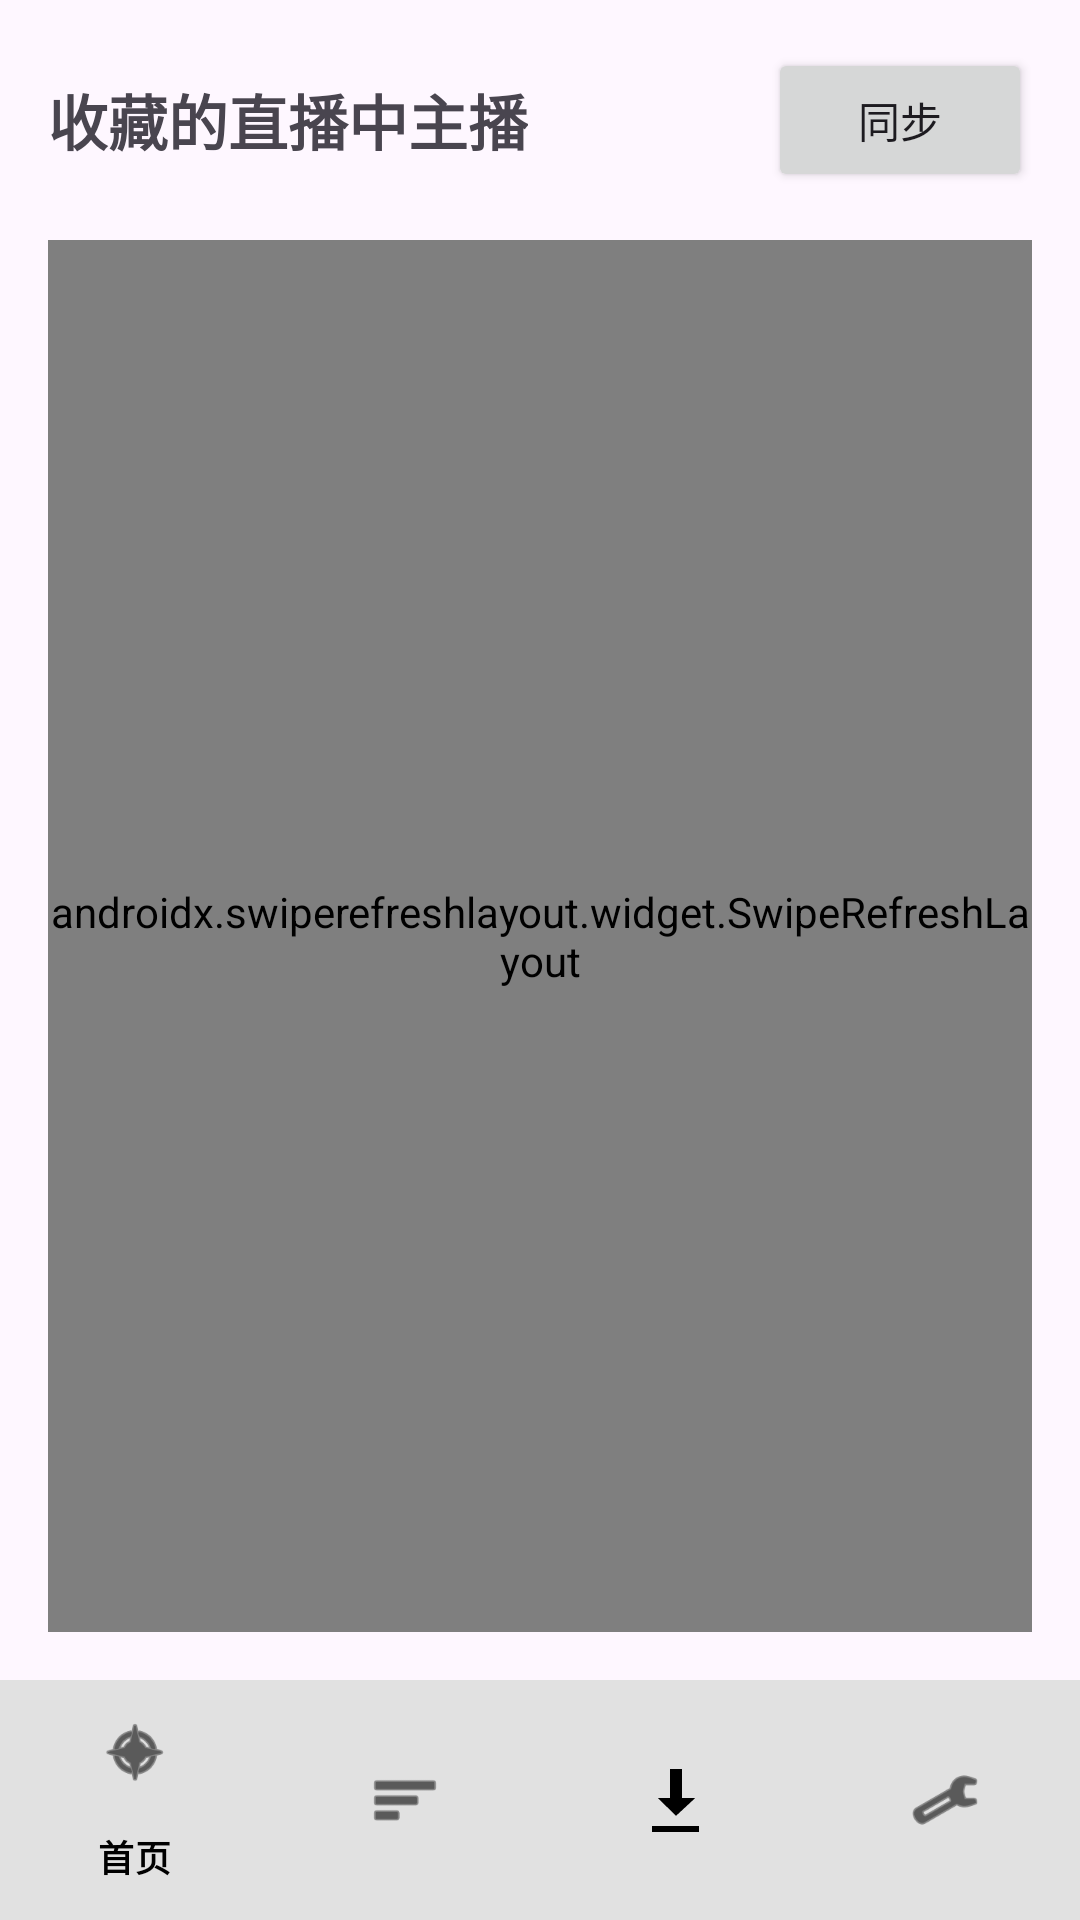

The Android layout XML behind this screen, and the referenced resources:
<!-- AndroidManifest.xml: application theme Theme.LiveStreamPlayer -->
<!-- res/layout/activity_main.xml -->
<?xml version="1.0" encoding="utf-8"?>
<androidx.constraintlayout.widget.ConstraintLayout xmlns:android="http://schemas.android.com/apk/res/android"
    xmlns:app="http://schemas.android.com/apk/res-auto"
    android:layout_width="match_parent"
    android:layout_height="match_parent">

    <LinearLayout
        android:layout_width="match_parent"
        android:layout_height="0dp"
        android:orientation="vertical"
        android:padding="16dp"
        app:layout_constraintTop_toTopOf="parent"
        app:layout_constraintBottom_toTopOf="@+id/bottom_navigation"
        app:layout_constraintStart_toStartOf="parent"
        app:layout_constraintEnd_toEndOf="parent">

        <ProgressBar
            android:id="@+id/progressBar"
            android:layout_width="wrap_content"
            android:layout_height="wrap_content"
            android:layout_gravity="center"
            android:visibility="gone" />

        
        <RelativeLayout
            android:layout_width="match_parent"
            android:layout_height="wrap_content"
            android:layout_marginBottom="16dp">

            <TextView
                android:layout_width="wrap_content"
                android:layout_height="wrap_content"
                android:text="收藏的直播中主播"
                android:textSize="20sp"
                android:textStyle="bold"
                android:layout_centerVertical="true"
                android:layout_alignParentStart="true" />

            <Button
                android:id="@+id/btn_sync"
                android:layout_width="wrap_content"
                android:layout_height="wrap_content"
                android:text="同步"
                android:layout_alignParentEnd="true"
                android:layout_centerVertical="true" />

        </RelativeLayout>

        <androidx.swiperefreshlayout.widget.SwipeRefreshLayout
            android:id="@+id/swipe_refresh_layout"
            android:layout_width="match_parent"
            android:layout_height="match_parent">

            <androidx.recyclerview.widget.RecyclerView
                android:id="@+id/recyclerView_live_channels"
                android:layout_width="match_parent"
                android:layout_height="match_parent" />

        </androidx.swiperefreshlayout.widget.SwipeRefreshLayout>

        <TextView
            android:id="@+id/tv_no_live_channels"
            android:layout_width="match_parent"
            android:layout_height="wrap_content"
            android:text="没有直播中的主播"
            android:textSize="16sp"
            android:gravity="center"
            android:layout_marginTop="32dp"
            android:visibility="gone" />
    </LinearLayout>

    <com.google.android.material.bottomnavigation.BottomNavigationView
        android:id="@+id/bottom_navigation"
        android:layout_width="0dp"
        android:layout_height="wrap_content"
        android:layout_gravity="bottom"
        android:background="@android:color/white"
        android:visibility="visible"
        android:elevation="8dp"
        app:itemIconTint="@android:color/black"
        app:itemTextColor="@android:color/black"
        app:layout_constraintBottom_toBottomOf="parent"
        app:layout_constraintLeft_toLeftOf="parent"
        app:layout_constraintRight_toRightOf="parent"
        app:menu="@menu/menu_bottom_navigation" />

</androidx.constraintlayout.widget.ConstraintLayout>
<!-- resources referenced by this layout -->
<resources>
  <style name="Theme.LiveStreamPlayer" parent="Base.Theme.LiveStreamPlayer" />
  <style name="Base.Theme.LiveStreamPlayer" parent="Theme.Material3.DayNight.NoActionBar">
          
          <item name="colorPrimary">@color/black</item>
          <item name="colorPrimaryVariant">@color/black</item>
          <item name="colorOnPrimary">@color/white</item>
          <item name="android:navigationBarColor">@color/white</item>
          
          
          <item name="bottomNavigationStyle">@style/Widget.App.BottomNavigationView</item>
      </style>
  <style name="Widget.App.BottomNavigationView" parent="Widget.Material3.BottomNavigationView">
          <item name="materialThemeOverlay">@style/ThemeOverlay.App.BottomNavigationView</item>
          <item name="elevation">8dp</item>
          <item name="android:background">@android:color/white</item>
      </style>
  <style name="ThemeOverlay.App.BottomNavigationView" parent="">
          <item name="colorSurface">@android:color/white</item>
          <item name="colorOnSurface">@android:color/black</item>
          <item name="colorPrimary">@android:color/black</item>
      </style>
  <!-- not gathered from this repository: default colours our renderer supplied (Android Studio template values) -->
  <color name="black">#FF000000</color>
  <color name="white">#FFFFFFFF</color>
</resources>
